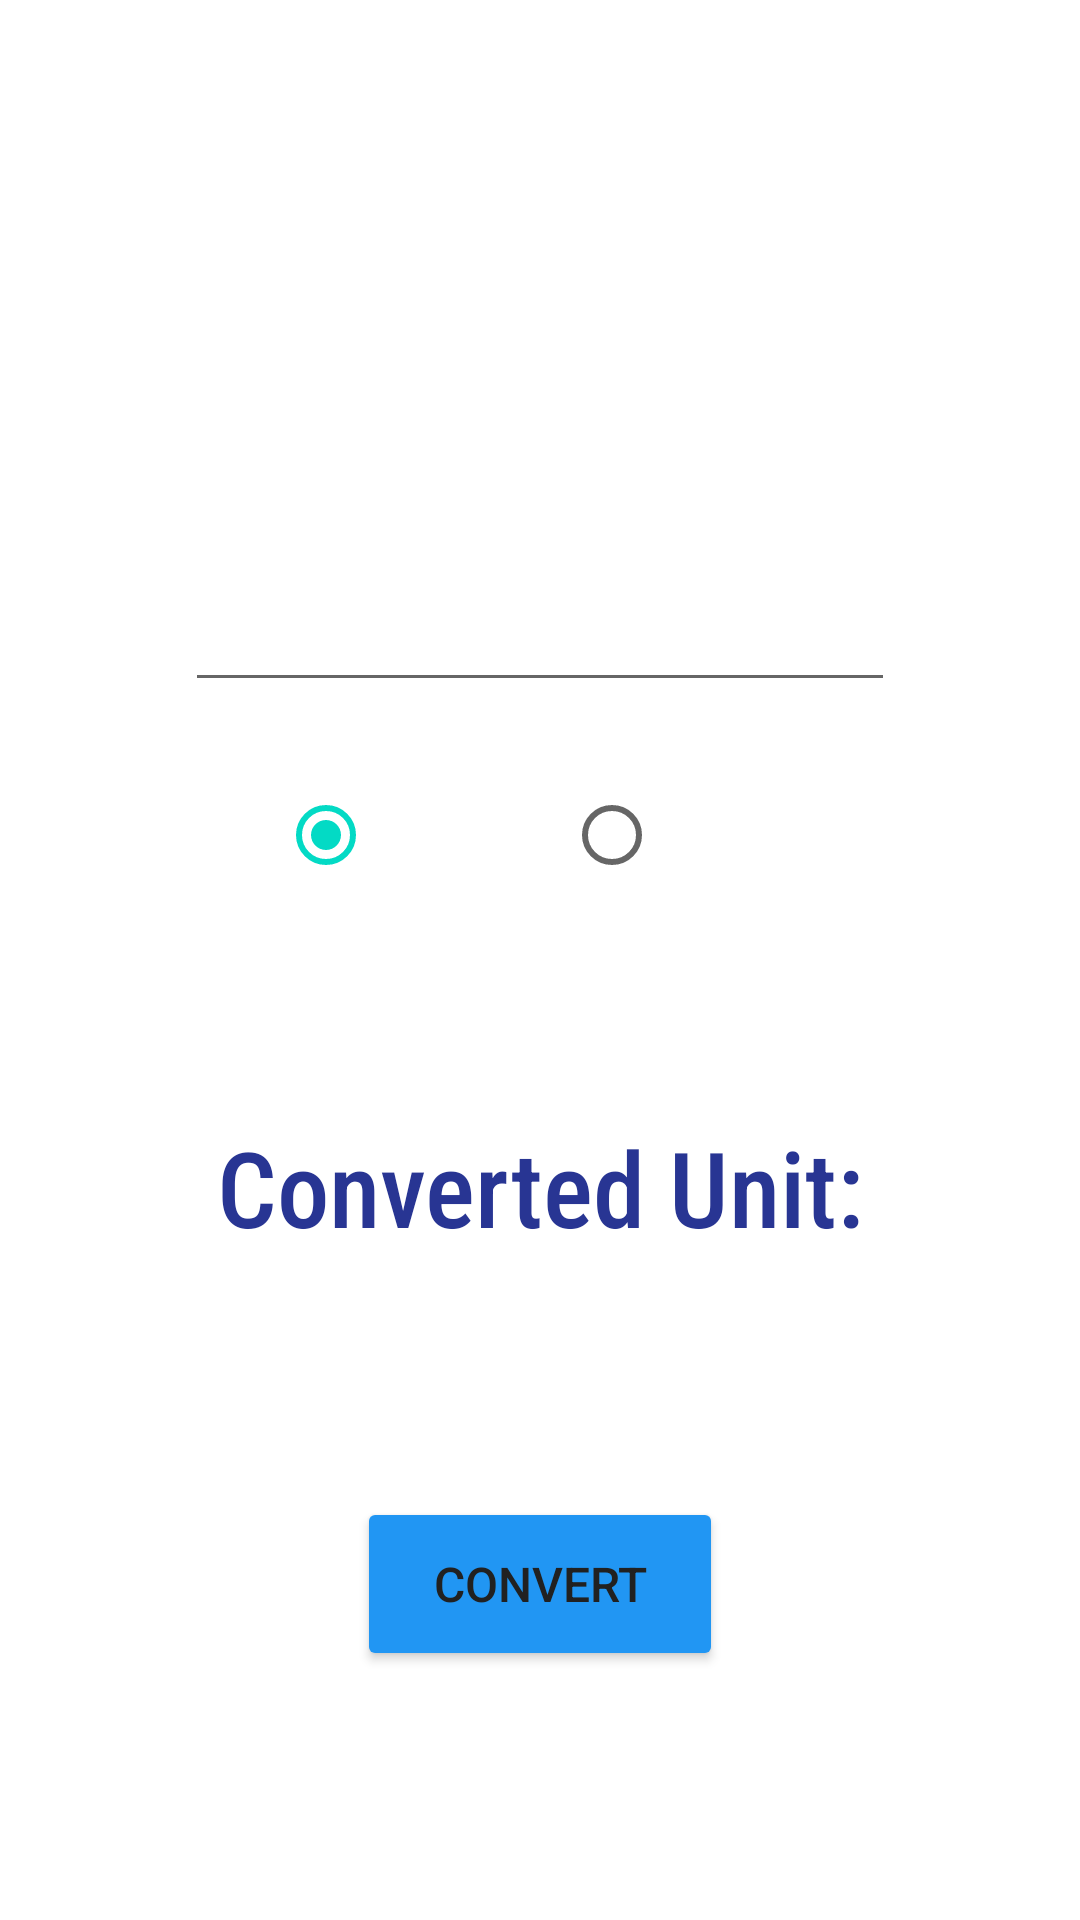

Here is an Android app screen rendered from its layout file. Give the layout XML and the strings, colors and styles it references.
<!-- AndroidManifest.xml: application theme Theme.Activity4p1_SupAct -->
<!-- res/layout/fragment_conversion.xml -->
<?xml version="1.0" encoding="utf-8"?>
<layout xmlns:android="http://schemas.android.com/apk/res/android"
    xmlns:tools="http://schemas.android.com/tools"
    xmlns:app="http://schemas.android.com/apk/res-auto"
    tools:context="com.example.activity4p1_supact.ConversionFragment">

    <androidx.constraintlayout.widget.ConstraintLayout
        android:layout_width="match_parent"
        android:layout_height="match_parent">

        <ImageView
            android:id="@+id/imgConvBg"
            android:layout_width="459dp"
            android:layout_height="769dp"
            android:contentDescription="@string/imgConvBg"
            android:src="@drawable/bg"
            app:layout_constraintBottom_toBottomOf="parent"
            app:layout_constraintEnd_toEndOf="parent"
            app:layout_constraintStart_toStartOf="parent"
            app:layout_constraintTop_toTopOf="parent"
            tools:ignore="ImageContrastCheck" />

        <TextView
            android:id="@+id/txtConverter"
            android:layout_width="wrap_content"
            android:layout_height="wrap_content"
            android:layout_marginStart="50dp"
            android:layout_marginTop="80dp"
            android:fontFamily="sans-serif-condensed-medium"
            android:text="@string/txtConverter"
            android:textColor="#FFFFFF"
            android:textSize="45sp"
            app:layout_constraintStart_toStartOf="parent"
            app:layout_constraintTop_toTopOf="parent" />

        <ImageView
            android:id="@+id/imgConverter"
            android:layout_width="75dp"
            android:layout_height="68dp"
            android:layout_marginTop="75dp"
            android:layout_marginEnd="50dp"
            android:src="@drawable/conv_icon"
            app:layout_constraintEnd_toEndOf="parent"
            app:layout_constraintTop_toTopOf="parent"
            android:contentDescription="@string/imgConverter" />

        <EditText
            android:id="@+id/txtInput"
            android:layout_width="wrap_content"
            android:layout_height="wrap_content"
            android:layout_marginTop="50dp"
            android:ems="10"
            android:hint="@string/enter_a_number"
            android:inputType="number"
            android:textAlignment="center"
            android:textColor="#FFFFFF"
            android:textColorHint="#FFFFFF"
            android:textSize="20sp"
            app:layout_constraintEnd_toEndOf="parent"
            app:layout_constraintStart_toStartOf="parent"
            app:layout_constraintTop_toBottomOf="@+id/txtConverter"
            tools:ignore="TouchTargetSizeCheck"
            android:autofillHints="" />

        <RadioGroup
            android:id="@+id/unit_options"
            android:layout_width="wrap_content"
            android:layout_height="wrap_content"
            android:layout_marginTop="-30dp"
            android:checkedButton="@id/option_kilograms"
            android:orientation="horizontal"
            app:layout_constraintEnd_toEndOf="parent"
            app:layout_constraintStart_toStartOf="parent"
            app:layout_constraintTop_toBottomOf="@+id/txtInput">

            <RadioButton
                android:id="@+id/option_kilograms"
                android:layout_width="wrap_content"
                android:layout_height="wrap_content"
                android:layout_marginStart="90dp"
                android:layout_marginTop="50dp"
                android:text="@string/kilograms"
                android:textColor="#FFFFFF"
                tools:ignore="TextContrastCheck" />

            <RadioButton
                android:id="@+id/option_pounds"
                android:layout_width="wrap_content"
                android:layout_height="wrap_content"
                android:layout_marginTop="50dp"
                android:layout_marginEnd="90dp"
                android:text="@string/pounds"
                android:textColor="#FFFFFF"
                tools:ignore="TextContrastCheck" />
        </RadioGroup>

        <TextView
            android:id="@+id/txtOutput"
            android:layout_width="wrap_content"
            android:layout_height="wrap_content"
            android:layout_marginTop="70dp"
            android:fontFamily="sans-serif-condensed-medium"
            android:text="@string/converted_unit"
            android:textColor="#283593"
            android:textSize="35sp"
            app:layout_constraintEnd_toEndOf="parent"
            app:layout_constraintStart_toStartOf="parent"
            app:layout_constraintTop_toBottomOf="@+id/unit_options" />

        <Button
            android:id="@+id/bttnConvert"
            android:layout_width="122dp"
            android:layout_height="58dp"
            android:layout_marginTop="80dp"
            android:backgroundTint="#2196F3"
            android:text="@string/convert"
            android:textColor="#212121"
            android:textSize="16sp"
            app:layout_constraintEnd_toEndOf="parent"
            app:layout_constraintStart_toStartOf="parent"
            app:layout_constraintTop_toBottomOf="@+id/txtOutput"
            tools:ignore="TextContrastCheck" />

    </androidx.constraintlayout.widget.ConstraintLayout>
</layout>
<!-- resources referenced by this layout -->
<resources>
  <string name="convert">Convert</string>
  <string name="converted_unit">Converted Unit:</string>
  <string name="enter_a_number">Enter a number</string>
  <string name="imgConvBg">TODO</string>
  <string name="imgConverter">TODO</string>
  <string name="kilograms">Kilograms</string>
  <string name="pounds">Pounds</string>
  <string name="txtConverter">CONVERTER</string>
  <style name="Theme.Activity4p1_SupAct" parent="Theme.MaterialComponents.DayNight.DarkActionBar">
          
          <item name="colorPrimary">@color/purple_500</item>
          <item name="colorPrimaryVariant">@color/purple_700</item>
          <item name="colorOnPrimary">@color/white</item>
          
          <item name="colorSecondary">@color/teal_200</item>
          <item name="colorSecondaryVariant">@color/teal_700</item>
          <item name="colorOnSecondary">@color/black</item>
          
          <item name="android:statusBarColor" tools:targetApi="l">?attr/colorPrimaryVariant</item>
          
      </style>
  <!-- not gathered from this repository: default colours our renderer supplied (Android Studio template values) -->
  <color name="purple_500">#FF6200EE</color>
  <color name="purple_700">#FF3700B3</color>
  <color name="teal_200">#FF03DAC5</color>
  <color name="teal_700">#FF018786</color>
  <color name="black">#FF000000</color>
  <color name="white">#FFFFFFFF</color>
</resources>
